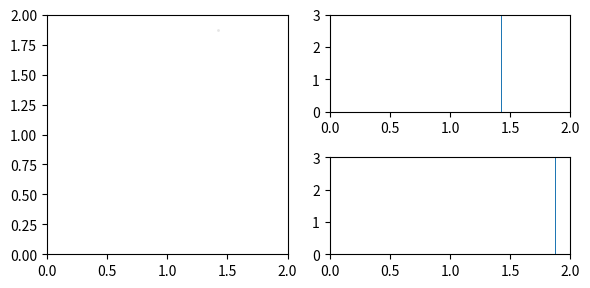

The matplotlib source for this figure: (Note: this script raises an exception after producing the figure.)
import numpy as np
import matplotlib.pyplot as plt

def f(x):
	d = x - mu
	arg = np.dot(d.T,np.dot(inv_corr,d))
	return np.exp(-0.5*arg)

def J(x):
	y = np.random.multivariate_normal(mean=x,cov=jump_size*np.eye(x.size))
	return y

# f parameters, multivariate Gaussian
mu   = np.array([1.0,1.0])
corr = np.array([[0.05,0.02],[0.02,0.05]])
inv_corr = np.linalg.inv(corr)

# Jump function properties
jump_size = 0.0025

# Metropolis algorithm with 
chain_length = 50000
x = 2*np.random.rand(2)

x1_arr = np.array([])
x2_arr = np.array([])
u = 1.0
alpha = 0.0
for i in range(chain_length):
	while(u > alpha):
		y = J(x)
		u = np.random.rand()
		alpha = f(y)/f(x)
	x = y
	u = 1.0
	alpha = 0.0
	x1_arr = np.append(x1_arr,x[0])
	x2_arr = np.append(x2_arr,x[1])

	if(i % 1000 == 0):
		# Initialise figure
		fig = plt.figure(dpi=200,figsize=(6,3))
		ax1 = fig.add_subplot(121)
		ax2 = fig.add_subplot(222)
		ax3 = fig.add_subplot(224)
		ax1.plot(x1_arr,x2_arr,'ko',alpha=0.1,mew=0,ms=2)
		ax2.hist(x1_arr,bins=100,density=True)
		ax3.hist(x2_arr,bins=100,density=True)
		ax1.set_xlim(0.0,2.0)
		ax1.set_ylim(0.0,2.0)
		ax2.set_xlim(0.0,2.0)
		ax3.set_xlim(0.0,2.0)
		ax2.set_ylim(0.0,3.0)
		ax3.set_ylim(0.0,3.0)
		fig.tight_layout()
		fig.savefig(f'./Images/MCMC_{i:05d}.png')